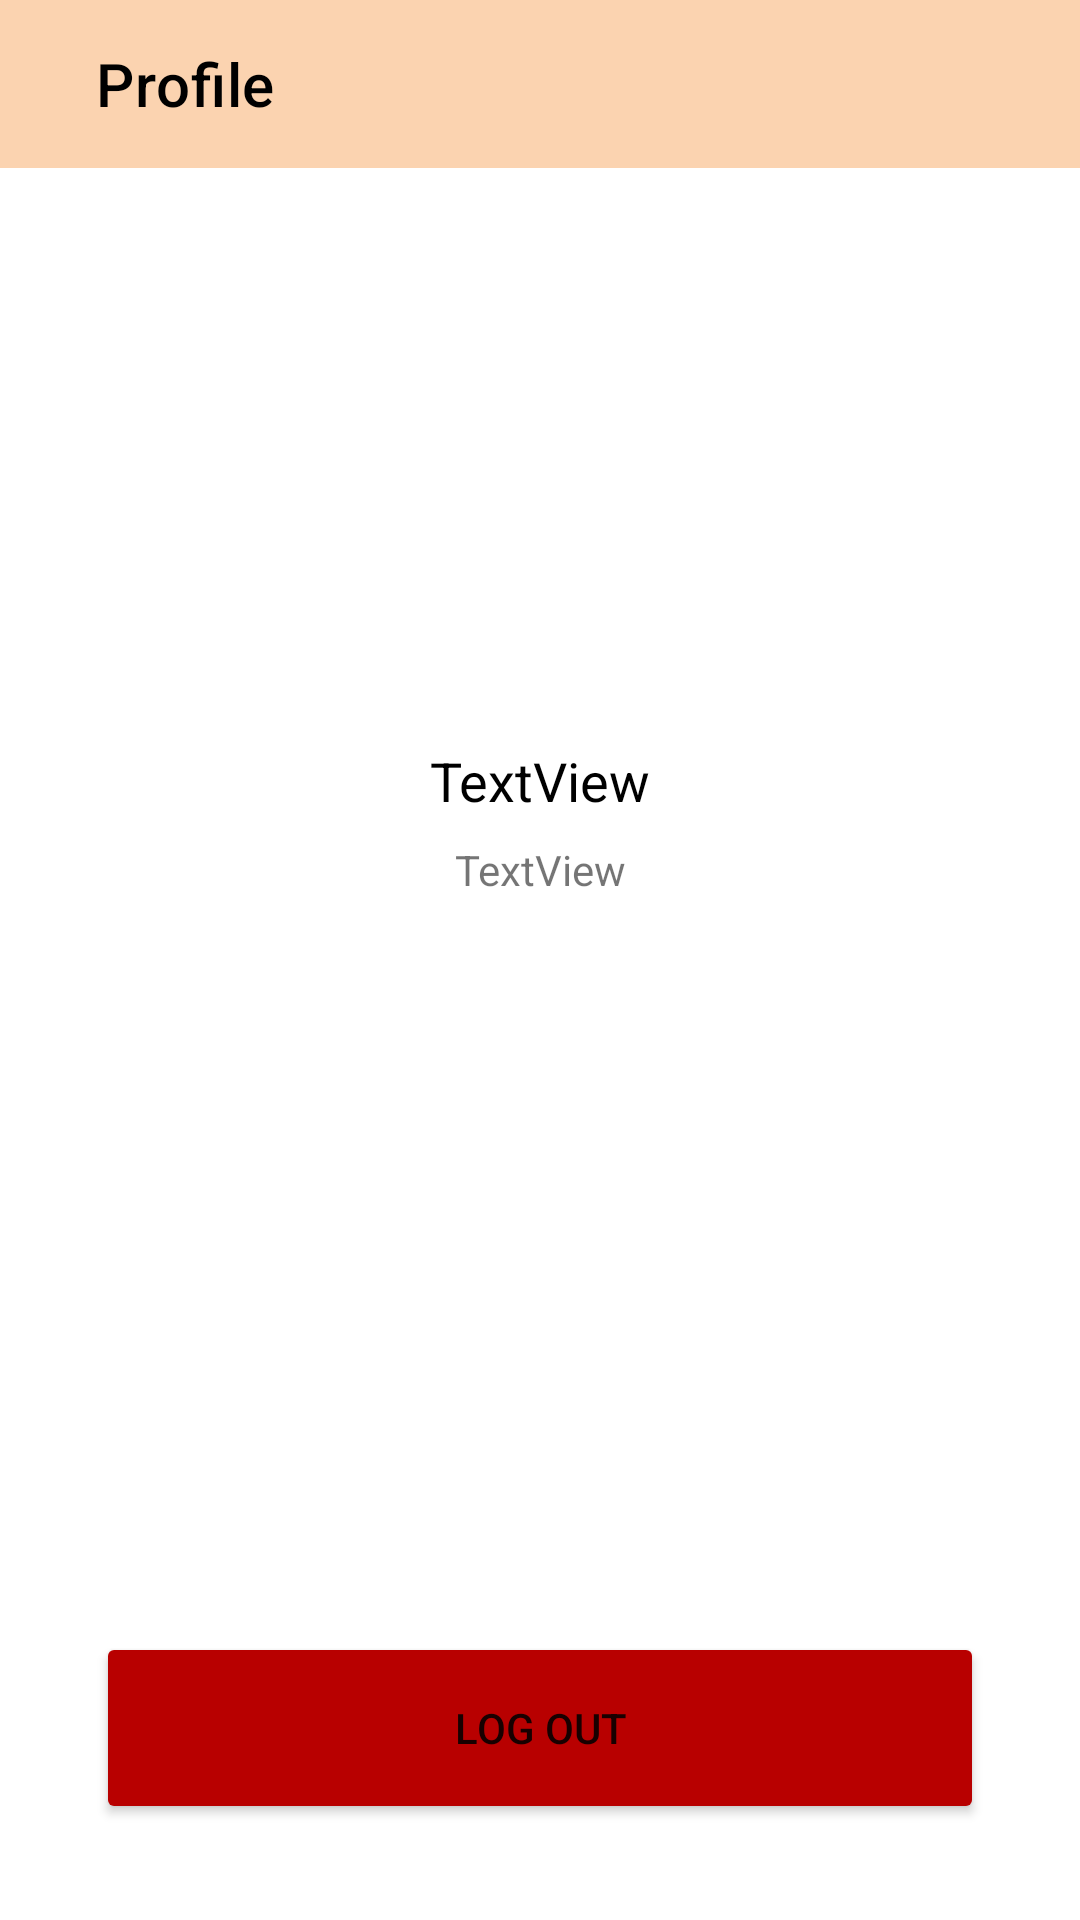

Here is an Android app screen rendered from its layout file. Give the layout XML and the strings, colors and styles it references.
<!-- AndroidManifest.xml: application theme Theme.StudentWallet -->
<!-- res/layout/fragment_profile.xml -->
<?xml version="1.0" encoding="utf-8"?>
<androidx.constraintlayout.widget.ConstraintLayout xmlns:android="http://schemas.android.com/apk/res/android"
    xmlns:app="http://schemas.android.com/apk/res-auto"
    xmlns:tools="http://schemas.android.com/tools"
    android:layout_width="match_parent"
    android:layout_height="match_parent"
    tools:context=".ProfileFragment" >

    <androidx.appcompat.widget.Toolbar
        android:id="@+id/toolbar2"
        android:layout_width="match_parent"
        android:layout_height="wrap_content"
        android:background="@color/primary_color"
        android:minHeight="?attr/actionBarSize"
        android:theme="?attr/actionBarTheme"
        app:layout_constraintEnd_toEndOf="parent"
        app:layout_constraintStart_toStartOf="parent"
        app:layout_constraintTop_toTopOf="parent"
        app:title="Profile"
        app:titleMarginStart="32dp"
        app:titleTextColor="@color/black" />

    <ImageView
        android:id="@+id/imageView4"
        android:layout_width="144dp"
        android:layout_height="144dp"
        android:layout_marginTop="32dp"
        android:src="@drawable/ic_user__1_"
        app:layout_constraintEnd_toEndOf="parent"
        app:layout_constraintStart_toStartOf="parent"
        app:layout_constraintTop_toBottomOf="@+id/toolbar2" />

    <TextView
        android:id="@+id/profile_full_name"
        android:layout_width="0dp"
        android:layout_height="wrap_content"
        android:layout_marginTop="16dp"
        android:gravity="center"
        android:text="TextView"
        android:textColor="@color/black"
        android:textSize="18sp"
        app:layout_constraintEnd_toEndOf="parent"
        app:layout_constraintStart_toStartOf="parent"
        app:layout_constraintTop_toBottomOf="@+id/imageView4" />

    <TextView
        android:id="@+id/profile_nim"
        android:layout_width="0dp"
        android:layout_height="wrap_content"
        android:layout_marginTop="8dp"
        android:gravity="center"
        android:text="TextView"
        app:layout_constraintEnd_toEndOf="@+id/profile_full_name"
        app:layout_constraintStart_toStartOf="@+id/profile_full_name"
        app:layout_constraintTop_toBottomOf="@+id/profile_full_name" />

    <Button
        android:id="@+id/profile_log_out"
        android:layout_width="0dp"
        android:layout_height="64dp"
        android:layout_marginStart="32dp"
        android:layout_marginEnd="32dp"
        android:layout_marginBottom="32dp"
        android:backgroundTint="#b80000"
        android:text="Log Out"
        app:cornerRadius="12dp"
        app:layout_constraintBottom_toBottomOf="parent"
        app:layout_constraintEnd_toEndOf="parent"
        app:layout_constraintStart_toStartOf="parent" />

</androidx.constraintlayout.widget.ConstraintLayout>
<!-- resources referenced by this layout -->
<resources>
  <color name="black">#FF000000</color>
  <color name="primary_color">#FBD3B0</color>
  <style name="Theme.StudentWallet" parent="Theme.MaterialComponents.Light.NoActionBar">
          
          <item name="colorOnPrimary">@color/white</item>
          
          <item name="colorOnSecondary">@color/black</item>
          
          <item name="android:statusBarColor" tools:targetApi="l">?attr/colorPrimaryVariant</item>
          
      </style>
  <color name="white">#FFFFFFFF</color>
</resources>
